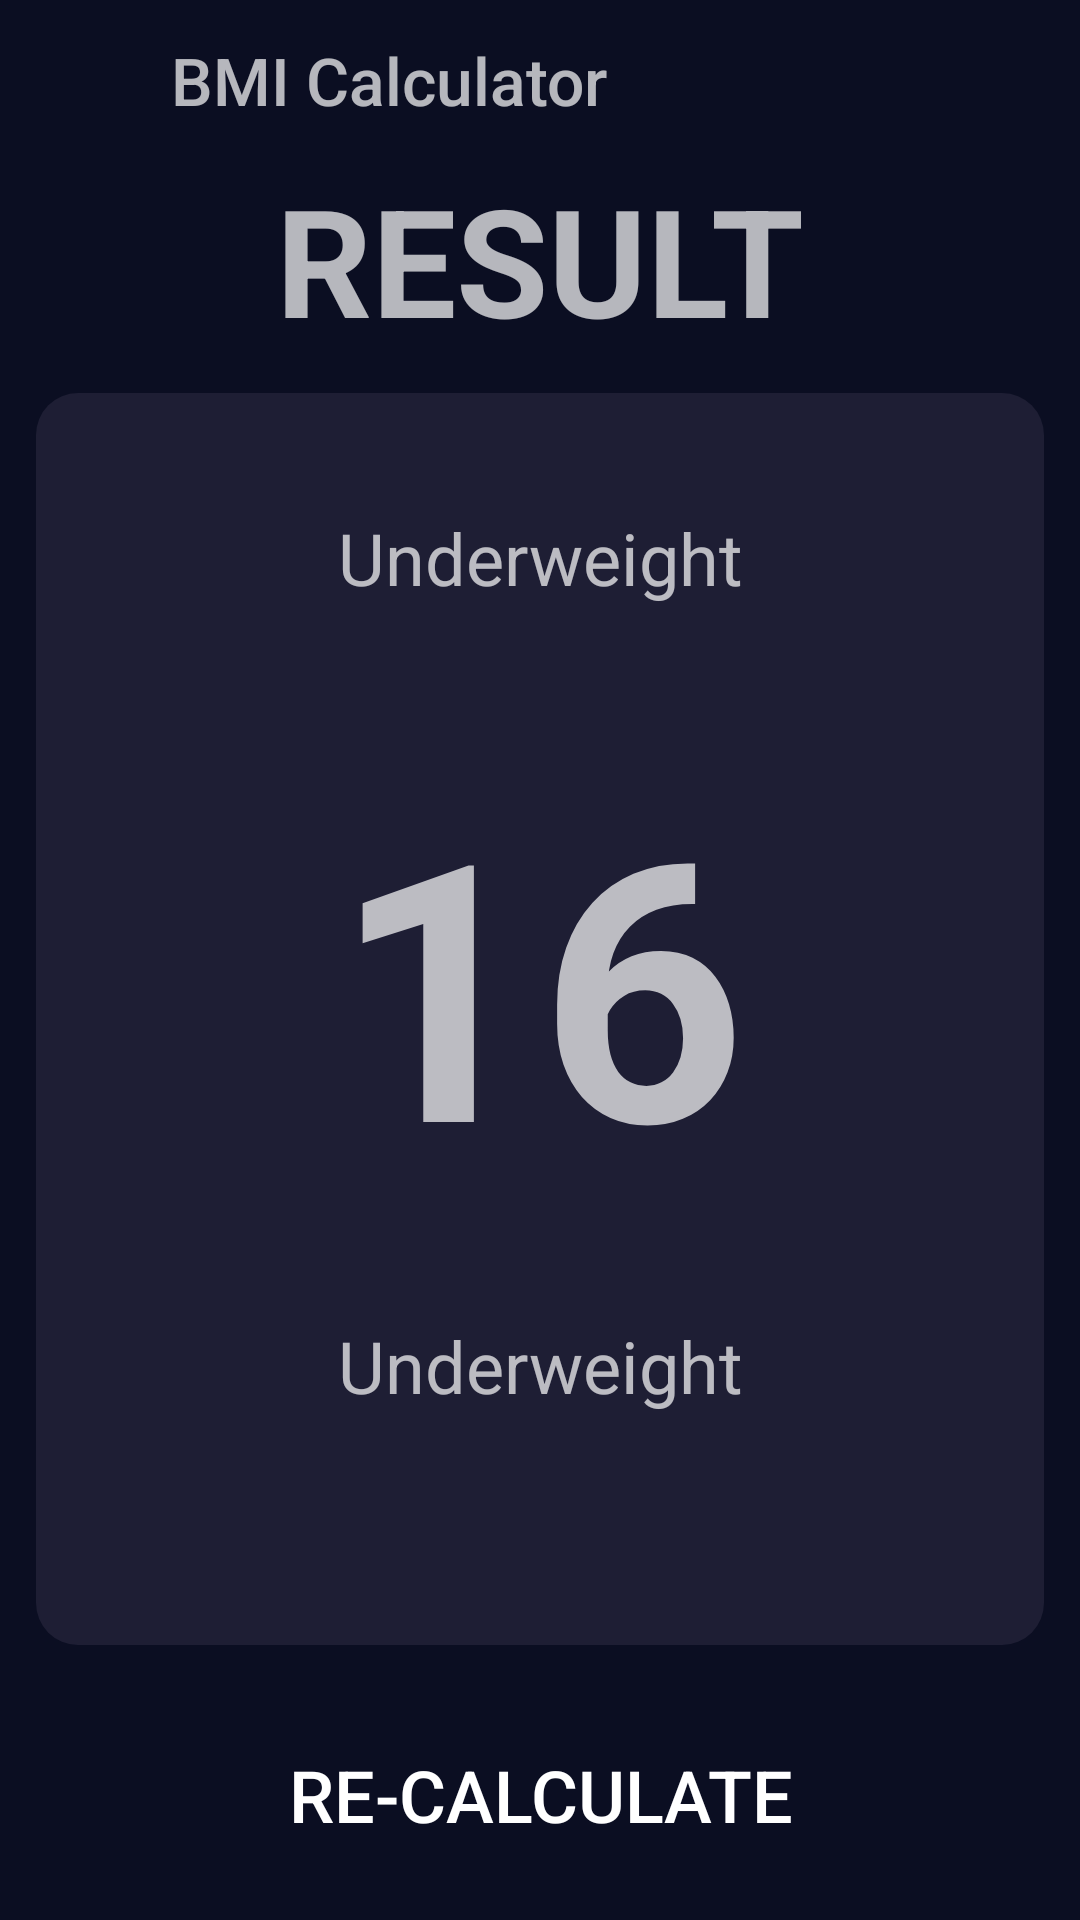

Write the Android layout XML for this screen, with the resource values it uses.
<!-- AndroidManifest.xml: application theme Theme.IBMCalculator -->
<!-- res/layout/activity_result.xml -->
<?xml version="1.0" encoding="utf-8"?>
<LinearLayout xmlns:android="http://schemas.android.com/apk/res/android"
    xmlns:app="http://schemas.android.com/apk/res-auto"
    xmlns:tools="http://schemas.android.com/tools"
    android:layout_width="match_parent"
    android:layout_height="match_parent"
    android:weightSum="100"
    android:orientation="vertical"
    tools:context=".activity_result"
    android:padding="12dp"
    android:background="@color/background_purple">
    <LinearLayout
        android:layout_width="match_parent"
        android:layout_height="0dp"
        android:layout_weight="5"
        android:weightSum="100"
        android:orientation="horizontal">
        <ImageView
            android:layout_width="0dp"
            android:layout_weight="5"
            android:layout_height="match_parent"
            android:src="@drawable/ic_back"
            app:tint="@color/white"
            android:id="@+id/btn_back"/>
        <TextView
            android:layout_width="0dp"
            android:layout_height="match_parent"
            android:layout_weight="95"
            android:text="BMI Calculator"
            android:gravity="center_vertical"
            android:textSize="22sp"
            android:fontFamily="sans-serif-medium"
            android:layout_marginLeft="30dp"
            />

    </LinearLayout>
    <TextView
        android:layout_width="match_parent"
        android:layout_height="0dp"
        android:layout_weight="15"
        android:text="RESULT"
        android:textSize="50sp"
        android:textStyle="bold"
        android:gravity="center"/>
    <androidx.constraintlayout.widget.ConstraintLayout
        android:layout_width="match_parent"
        android:layout_height="0dp"
        android:layout_weight="70"
        android:background="@drawable/curve_background"

        >
        <TextView
            android:id="@+id/result_state"
            app:layout_constraintLeft_toLeftOf="parent"
            app:layout_constraintRight_toRightOf="parent"
            app:layout_constraintTop_toTopOf="parent"
            app:layout_constraintBottom_toBottomOf="parent"
            app:layout_constraintVertical_bias="0.1"
            android:layout_width="wrap_content"
            android:layout_height="wrap_content"
            android:text="Underweight"
            android:textSize="@dimen/text_size1"/>
        <TextView
            android:id="@+id/result_bmi"
            app:layout_constraintLeft_toLeftOf="parent"
            app:layout_constraintRight_toRightOf="parent"
            app:layout_constraintTop_toTopOf="parent"
            app:layout_constraintBottom_toBottomOf="parent"
            app:layout_constraintVertical_bias="0.45"
            android:layout_width="wrap_content"
            android:layout_height="wrap_content"
            android:text="16"
            android:textStyle="bold"
            android:textSize="120sp"/>
        <TextView
            app:layout_constraintLeft_toLeftOf="parent"
            app:layout_constraintRight_toRightOf="parent"
            app:layout_constraintTop_toTopOf="parent"
            app:layout_constraintBottom_toBottomOf="parent"
            app:layout_constraintVertical_bias="0.8"
            android:layout_width="wrap_content"
            android:layout_height="wrap_content"
            android:text="Underweight"
            android:textSize="@dimen/text_size1"
            android:id="@+id/result_description"/>

    </androidx.constraintlayout.widget.ConstraintLayout>
    <Button
        android:id="@+id/btn_recalculate"
        android:layout_marginTop="20dp"
        android:layout_width="match_parent"
        android:layout_height="0dp"
        android:layout_weight="10"
        android:background="@drawable/btn_calculate"
        android:text="RE-CALCULATE"
        android:textSize="24sp"
        />

</LinearLayout>
<!-- resources referenced by this layout -->
<resources>
  <color name="background_purple">#0B0E22</color>
  <color name="white">#FFFFFFFF</color>
  <dimen name="text_size1">24sp</dimen>
  <!-- drawable btn_calculate (drawable) -->
  <?xml version="1.0" encoding="utf-8"?>
  <shape xmlns:android="http://schemas.android.com/apk/res/android"
      android:shape="rectangle">
      <solid android:color="@color/pink"/>
      <corners android:radius="12dp"/>
  
  </shape>
  <!-- drawable curve_background (drawable) -->
  <?xml version="1.0" encoding="utf-8"?>
  <shape xmlns:android="http://schemas.android.com/apk/res/android">
      <solid android:color="@color/background_card1"/>
      <corners android:radius="14dp"/>
  
  </shape>
  <style name="Theme.IBMCalculator" parent="Theme.AppCompat.NoActionBar">
          
          <item name="colorPrimary">@color/purple_500</item>
          <item name="colorPrimaryVariant">@color/purple_700</item>
          <item name="colorOnPrimary">@color/white</item>
          
          <item name="colorSecondary">@color/teal_200</item>
          <item name="colorSecondaryVariant">@color/teal_700</item>
          <item name="colorOnSecondary">@color/black</item>
          
          <item name="android:statusBarColor" tools:targetApi="l">?attr/colorPrimaryVariant</item>
          
      </style>
  <color name="background_card1">#1E1E34</color>
  <color name="purple_500">#FF6200EE</color>
  <color name="purple_700">#FF3700B3</color>
  <color name="teal_200">#FF03DAC5</color>
  <color name="teal_700">#FF018786</color>
  <color name="black">#FF000000</color>
</resources>
